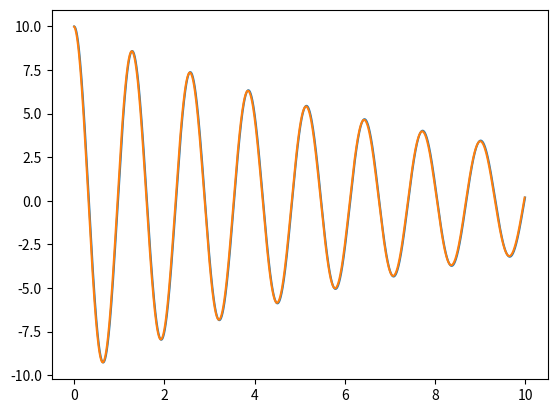

Reproduce this figure in Python.
# [redacted]

import numpy as np
import matplotlib.pyplot as plt

def F(y,t):
    return A_inv.dot(B.dot(y))


M=4.2
C=1.0
K=100.0

A=np.array([[M, 0], [0,1]])
A_inv=np.linalg.inv(A)
A=np.array([[C/M, K/M], [-1,0]])

def F(t,y):
    return -A.dot(y)
def runge_kutta(F,y,t,dt):
    k1=dt*F(t,y)
    k2=dt*F(t+0.5*dt,y+k1*0.5)
    k3=dt*F(t+0.5*dt,y+k2*0.5)
    k4=dt*F(t+dt,y+k3)
    return y+ 1/6*(k1+2*k2+2*k3+k4)

X0=10
Y0=0
Y0_d=-10

time_step=0.0001
time_step_2=0.01

time_range=10

time=np.arange(0,time_range,time_step)
time2=np.arange(0,time_range,time_step_2)

y=np.array([Y0,X0])
y2=np.array([Y0,X0])

Y=[]
Y2=[]

for t in time:
    y=y+time_step*F(t,y)
    Y.append(y[1])
for t2 in time2 :
    y2=runge_kutta(F,y2,t2,time_step_2)
    Y2.append(y2[1])




t=[i for i in time]
t2=[i for i in time2]
plt.plot(t,Y,t2,Y2)